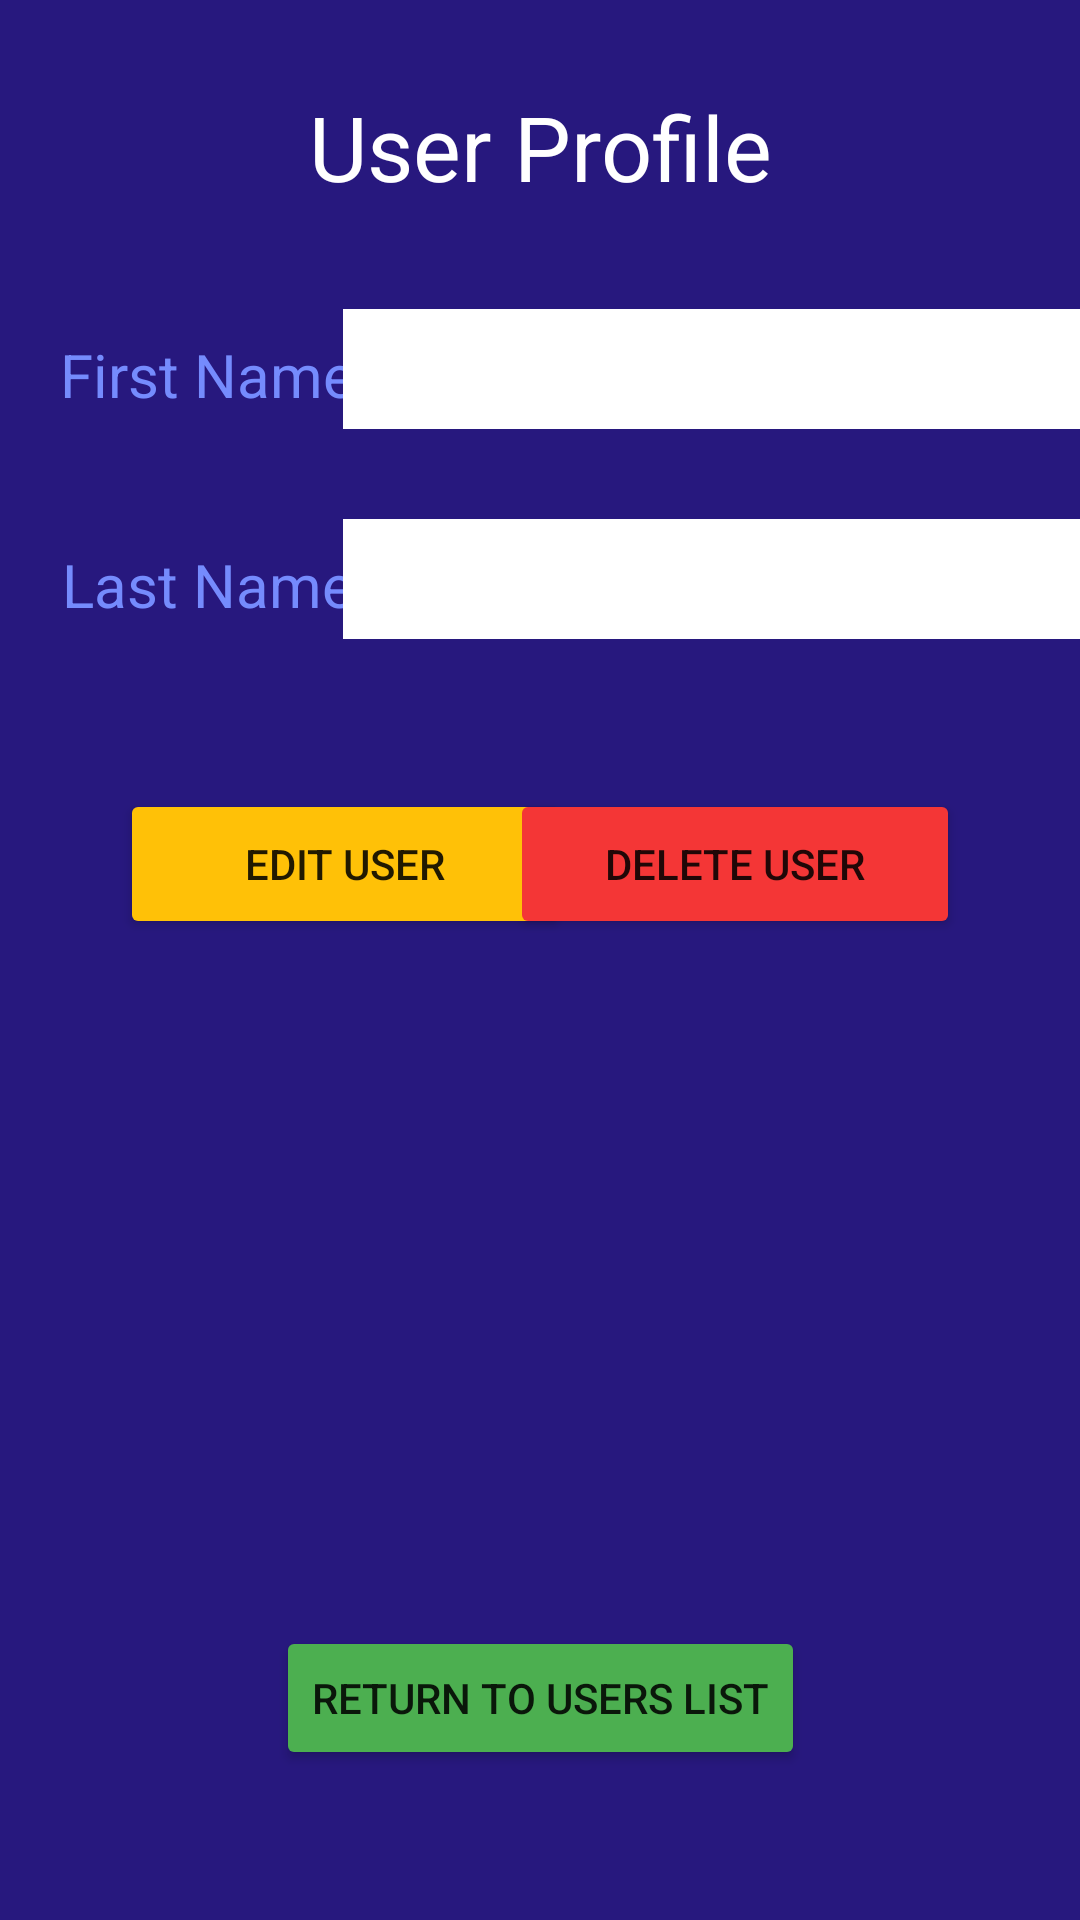

Layout XML and referenced resources for this Android screen:
<!-- AndroidManifest.xml: application theme Theme.TPAndroidListView -->
<!-- res/layout/activity_user_single.xml -->
<?xml version="1.0" encoding="utf-8"?>
<androidx.constraintlayout.widget.ConstraintLayout xmlns:android="http://schemas.android.com/apk/res/android"
    xmlns:app="http://schemas.android.com/apk/res-auto"
    xmlns:tools="http://schemas.android.com/tools"
    android:layout_width="match_parent"
    android:layout_height="match_parent"
    android:background="@color/background"
    tools:context=".UserSingleActivity">

    <TextView
        android:id="@+id/userProfileTextView"
        android:layout_width="wrap_content"
        android:layout_height="wrap_content"
        android:layout_marginTop="25dp"
        android:layout_marginBottom="15dp"
        android:backgroundTint="@color/text"
        android:ems="10"
        android:gravity="center|center_horizontal|center_vertical"
        android:inputType="textPersonName"
        android:minHeight="48dp"
        android:text="User Profile"
        android:textColor="@color/white"
        android:textSize="30dp"
        app:layout_constraintBottom_toTopOf="@+id/listView"
        app:layout_constraintEnd_toEndOf="parent"
        app:layout_constraintHorizontal_bias="0.491"
        app:layout_constraintStart_toStartOf="parent"
        app:layout_constraintTop_toTopOf="parent" />

    <TextView
        android:id="@+id/lastNameTextView"
        android:layout_width="98dp"
        android:layout_height="wrap_content"
        android:layout_marginStart="20dp"
        android:gravity="right"
        android:text="Last Name"
        android:textColor="@color/text"
        android:textSize="20dp"
        app:layout_constraintBaseline_toBaselineOf="@+id/lastNameEditText"
        app:layout_constraintStart_toStartOf="parent" />

    <TextView
        android:id="@+id/firstNameTextView"
        android:layout_width="wrap_content"
        android:layout_height="wrap_content"
        android:layout_marginStart="20dp"
        android:gravity="center|center_horizontal|center_vertical"
        android:text="First Name"
        android:textColor="@color/text"
        android:textSize="20dp"
        app:layout_constraintBaseline_toBaselineOf="@+id/firstNameEditText"
        app:layout_constraintStart_toStartOf="parent" />

    <EditText
        android:id="@+id/lastNameEditText"
        android:layout_width="250dp"
        android:layout_height="40dp"
        android:layout_marginTop="30dp"
        android:background="@color/white"
        android:ems="10"
        android:inputType="textPersonName"
        android:paddingStart="10dp"
        android:textSize="25dp"
        app:layout_constraintEnd_toEndOf="@+id/firstNameEditText"
        app:layout_constraintStart_toStartOf="@+id/firstNameEditText"
        app:layout_constraintTop_toBottomOf="@+id/firstNameEditText"
        tools:ignore="TouchTargetSizeCheck,SpeakableTextPresentCheck" />

    <EditText
        android:id="@+id/firstNameEditText"
        android:layout_width="250dp"
        android:layout_height="40dp"
        android:layout_marginStart="20dp"
        android:layout_marginTop="30dp"
        android:layout_marginEnd="20dp"
        android:background="@color/white"
        android:ems="10"
        android:inputType="textPersonName"
        android:paddingStart="10dp"
        android:textSize="25dp"
        app:layout_constraintEnd_toEndOf="parent"
        app:layout_constraintStart_toEndOf="@+id/firstNameTextView"
        app:layout_constraintTop_toBottomOf="@+id/userProfileTextView"
        tools:ignore="TouchTargetSizeCheck,SpeakableTextPresentCheck" />

    <Button
        android:id="@+id/editButton"
        android:layout_width="150dp"
        android:layout_height="50dp"
        android:layout_marginStart="40dp"
        android:layout_marginTop="50dp"
        android:backgroundTint="#FFC107"
        android:onClick="editButtonOnClick"
        android:text="Edit User"
        app:layout_constraintStart_toStartOf="parent"
        app:layout_constraintTop_toBottomOf="@+id/lastNameEditText" />

    <Button
        android:id="@+id/deleteButton"
        android:layout_width="150dp"
        android:layout_height="50dp"
        android:layout_marginEnd="40dp"
        android:backgroundTint="#F43636"
        android:onClick="deleteButtonOnClick"
        android:text="Delete User"
        app:layout_constraintBottom_toBottomOf="@+id/editButton"
        app:layout_constraintEnd_toEndOf="parent"
        app:layout_constraintTop_toTopOf="@+id/editButton"
        app:layout_constraintVertical_bias="0.0" />

    <Button
        android:id="@+id/backToUsersListButton"
        android:layout_width="wrap_content"
        android:layout_height="wrap_content"
        android:layout_marginBottom="50dp"
        android:backgroundTint="#4CAF50"
        android:onClick="backToUsersListButton"
        android:text="Return To Users List"
        app:layout_constraintBottom_toBottomOf="parent"
        app:layout_constraintEnd_toEndOf="parent"
        app:layout_constraintStart_toStartOf="parent" />

</androidx.constraintlayout.widget.ConstraintLayout>
<!-- resources referenced by this layout -->
<resources>
  <color name="background">#27187E</color>
  <color name="text">#758bfd</color>
  <color name="white">#FFFFFFFF</color>
  <style name="Theme.TPAndroidListView" parent="Theme.MaterialComponents.DayNight.DarkActionBar">
          
          <item name="colorPrimary">@color/purple_500</item>
          <item name="colorPrimaryVariant">@color/purple_700</item>
          <item name="colorOnPrimary">@color/white</item>
          
          <item name="colorSecondary">@color/teal_200</item>
          <item name="colorSecondaryVariant">@color/teal_700</item>
          <item name="colorOnSecondary">@color/black</item>
          
          <item name="android:statusBarColor" tools:targetApi="l">?attr/colorPrimaryVariant</item>
          
      </style>
  <color name="purple_500">#FF6200EE</color>
  <color name="purple_700">#FF3700B3</color>
  <color name="teal_200">#FF03DAC5</color>
  <color name="teal_700">#FF018786</color>
  <color name="black">#FF000000</color>
</resources>
